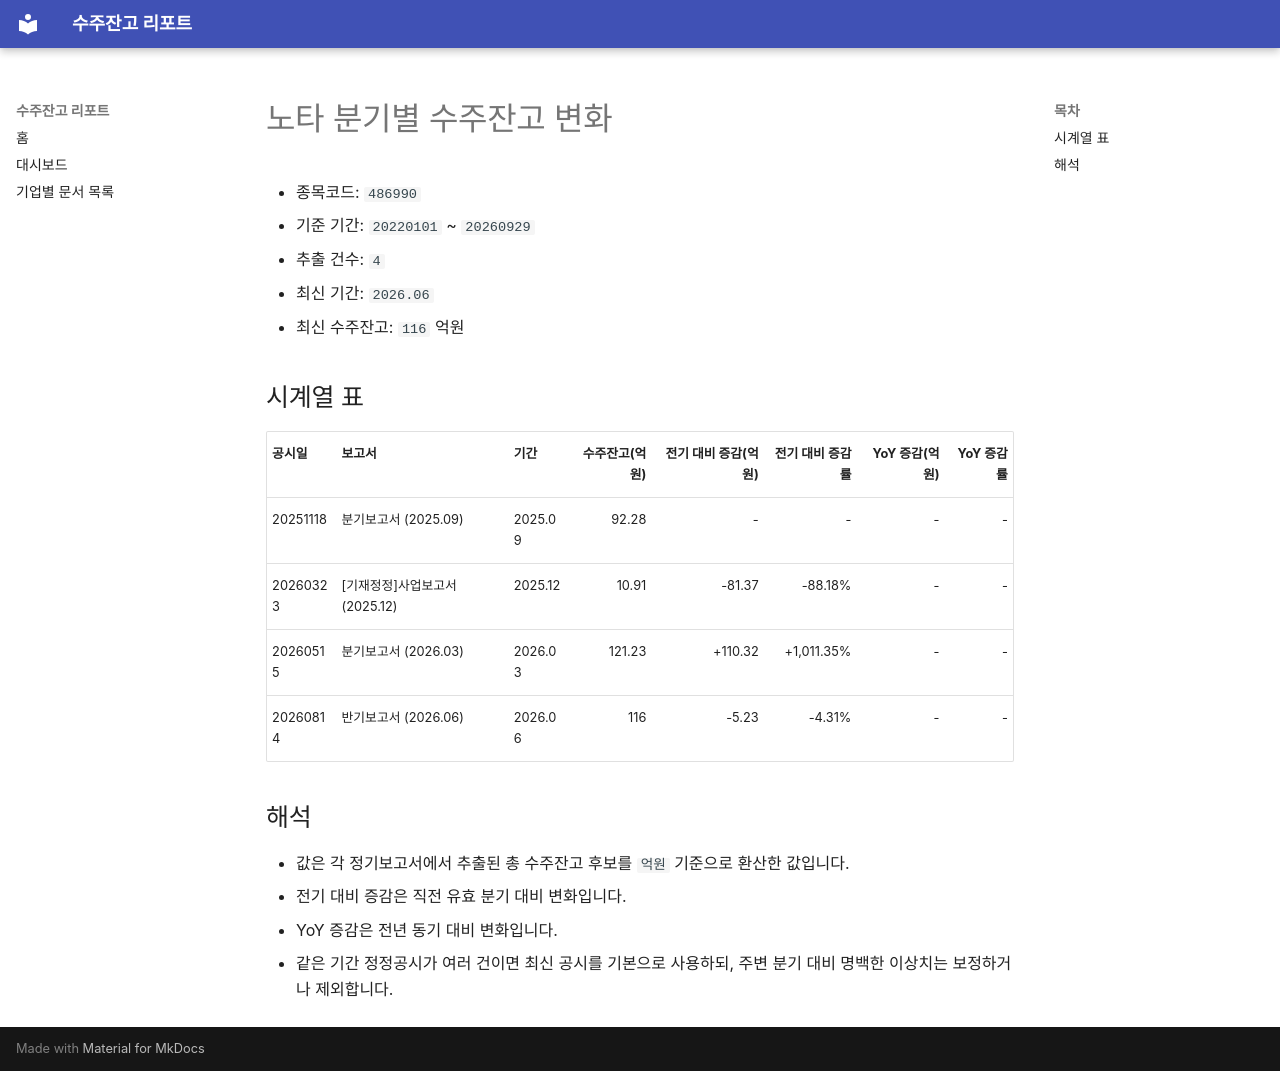

repository: agent-jaden/order-backlog-dashboard · page: companies/노타_수주잔고(486990)/index.html · generator: mkdocs

# 노타 분기별 수주잔고 변화

- 종목코드: `486990`
- 기준 기간: `20220101` ~ `20260929`
- 추출 건수: `4`
- 최신 기간: `2026.06`
- 최신 수주잔고: `116` 억원

## 시계열 표

| 공시일 | 보고서 | 기간 | 수주잔고(억원) | 전기 대비 증감(억원) | 전기 대비 증감률 | YoY 증감(억원) | YoY 증감률 |
| --- | --- | --- | ---: | ---: | ---: | ---: | ---: |
| 20251118 | 분기보고서 (2025.09) | 2025.09 | 92.28 | - | - | - | - |
| 20260323 | [기재정정]사업보고서 (2025.12) | 2025.12 | 10.91 | -81.37 | -88.18% | - | - |
| 20260515 | 분기보고서 (2026.03) | 2026.03 | 121.23 | +110.32 | +1,011.35% | - | - |
| 20260814 | 반기보고서 (2026.06) | 2026.06 | 116 | -5.23 | -4.31% | - | - |

## 해석

- 값은 각 정기보고서에서 추출된 총 수주잔고 후보를 `억원` 기준으로 환산한 값입니다.
- 전기 대비 증감은 직전 유효 분기 대비 변화입니다.
- YoY 증감은 전년 동기 대비 변화입니다.
- 같은 기간 정정공시가 여러 건이면 최신 공시를 기본으로 사용하되, 주변 분기 대비 명백한 이상치는 보정하거나 제외합니다.
